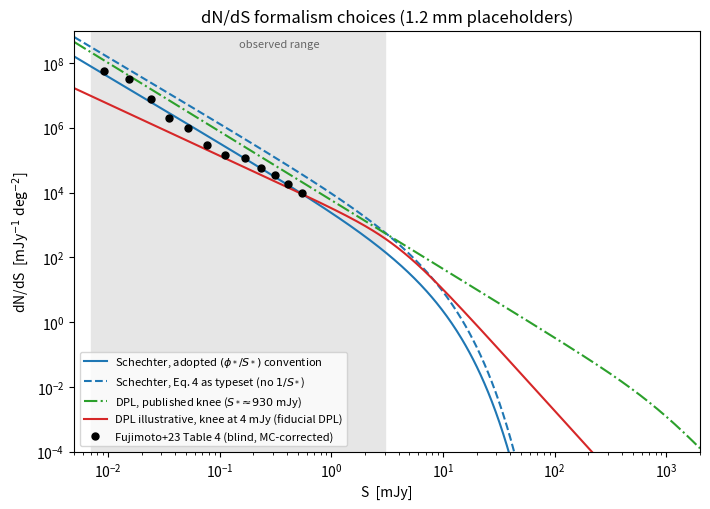
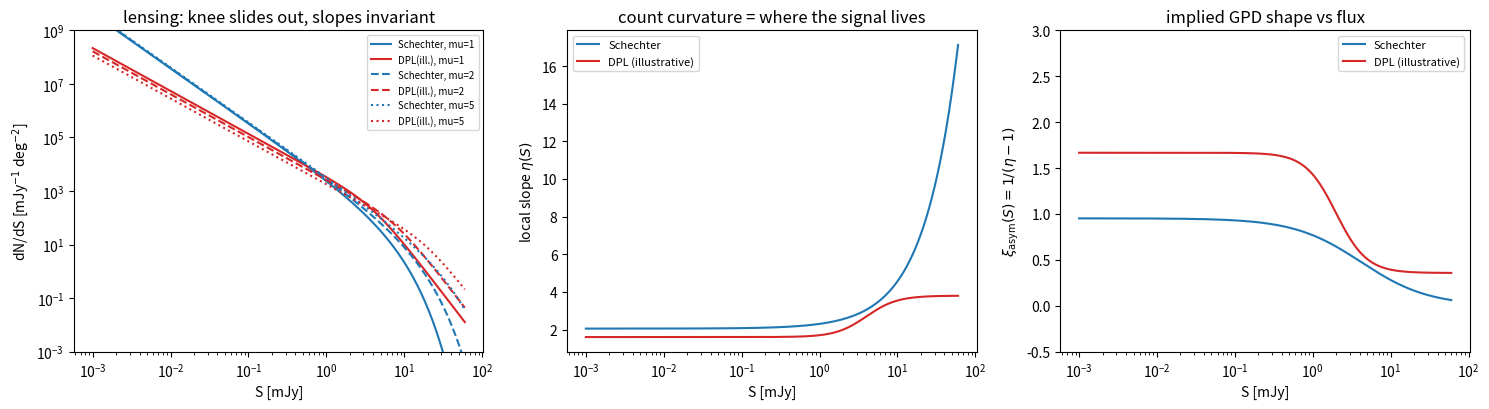

The matplotlib source for these figures, in order:
"""
counts.py — Module 1 of the CIB-lensing / GPD project
======================================================

Differential number-count models dN/dS for the sub-mm/mm source population,
together with the exact gravitational-lensing transformation of the counts.

Purpose
-------
Every other module of the pipeline (analytic P(D), map simulation, GPD
forecasting) consumes a number-count model through the interface defined
here.  Two functional forms are provided, following Fujimoto et al. (2023),
ApJS 266, 10 (arXiv:2303.01658), their Eqs. (4)-(5) and Table 5:

  * Schechter:          dN/dS = (phi*/S*) (S/S*)^alpha exp(-S/S*)
                        with alpha < 0  (their best fit: alpha = -2.05)
  * Double power law:   dN/dS = (phi*/S*) [ (S/S*)^alpha + (S/S*)^beta ]^-1
                        with alpha, beta > 0 (faint slope -alpha, bright -beta)

IMPORTANT normalization convention
----------------------------------
Fujimoto et al. print phi* in deg^-2 (Table 5).  Their Eq. (4) as typeset
omits the 1/S* Jacobian, but only the convention

        dN/dS = (phi*/S*) * f(S/S*)          [mJy^-1 deg^-2]

reproduces their measured counts (their Table 4) — e.g. at S = 0.5 mJy the
Schechter fit gives log(dN/dS) = 4.04 vs the measured 3.99 (bin 0.47-0.63
mJy), whereas without the 1/S* factor the curve is high by ~0.6 dex
everywhere.  We therefore adopt the (phi*/S*) convention throughout.

Note on the published DPL fit: the best-fit knee log10(S*/mJy) = 2.97 lies
far outside the observed flux range (0.007-3 mJy), i.e. the MCMC ran into
the degenerate single-power-law limit.  For experiments that need a break
*inside* the P(D) window (the "break-crossing" lensing signal), use
`DoublePowerLaw.illustrative()`.

Lensing transformation (exact, per magnification value mu)
----------------------------------------------------------
Flux boost S -> mu*S and solid-angle dilution dOmega -> mu*dOmega give
(Lima, Jain & Devlin 2010, MNRAS 406, 2352, Eq. 31):

        n_mu(S) = mu^-2 * n_0(S/mu)

For a pure power law n_0 ~ S^-eta this changes only the amplitude
(by mu^(eta-2)), NOT the slope: the lensing observable in the GPD shape
parameter xi comes entirely from curvature/breaks in dN/dS and from
finite-threshold effects.  `LensedCounts` and `MixtureCounts` implement
the single-mu and the mixture-over-mu (aperture-averaged) cases.

Units
-----
Flux density S        : mJy
dN/dS                 : mJy^-1 deg^-2
Angular scales        : arcsec where needed (beam)

All functions are numpy-vectorized in S.  Only numpy/scipy/matplotlib
are required.

Typical usage
-------------
>>> from counts import Schechter, LensedCounts
>>> c0 = Schechter()                    # Fujimoto+2023 1.2 mm best fit
>>> c2 = LensedCounts(c0, mu=2.0)       # counts behind uniform mu = 2
>>> c0.dnds(1.0), c2.dnds(1.0)          # mJy^-1 deg^-2

Run the file top-to-bottom (or cell-by-cell in Spyder) for a demo.
"""

# %% Imports and constants
import numpy as np

# numpy 2.x renamed trapz -> trapezoid; keep both working
_trapz = getattr(np, "trapezoid", getattr(np, "trapz", None))

DEG2_TO_ARCSEC2 = 3600.0 ** 2          # 1 deg^2 in arcsec^2
FWHM_TO_SIGMA = 1.0 / (2.0 * np.sqrt(2.0 * np.log(2.0)))

# %% Plotting configuration (used by the demo cells at the bottom)
#  Default: show figures interactively (plt.show()) — the right behaviour
#  inside an IDE like Spyder.  Set SAVE_FIGURES = True (or export
#  CIB_SAVE_FIGURES=1) to write PNGs into FIGURE_DIR instead, for batch
#  or headless runs.
import os as _os

SAVE_FIGURES = bool(int(_os.environ.get("CIB_SAVE_FIGURES", "0")))
FIGURE_DIR = "."


def _finish_figure(fig, name):
    """Demo helper: show the figure (default) or save FIGURE_DIR/name.png."""
    if SAVE_FIGURES:
        path = _os.path.join(FIGURE_DIR, name + ".png")
        fig.savefig(path, dpi=140)
        print(f"Wrote {path}")
    else:
        import matplotlib.pyplot as plt
        plt.show()


# %% Base class
class BaseCounts:
    """
    Base class for differential number-count models.

    Subclasses must implement `dnds(S)` returning dN/dS in mJy^-1 deg^-2
    for S in mJy.  The base class supplies cumulative counts, moments,
    local slope diagnostics, and the asymptotic GPD shape parameter.
    """

    #  Subclasses should set a sensible faint/bright support (mJy); the
    #  moment integrals use these as default limits.  With faint slopes
    #  steeper than -2 the total flux diverges as S_min -> 0, so S_min
    #  is a *physical* input (it will matter for the P(D) mean, but not
    #  for the mean-subtracted P(D) shape, nor for the variance as long
    #  as the slope is shallower than -3).
    s_min = 1e-4
    s_max = 1e3

    def dnds(self, S):
        raise NotImplementedError

    # ---- integral quantities ------------------------------------------------
    def _log_grid(self, s_lo=None, s_hi=None, n=2048):
        s_lo = self.s_min if s_lo is None else s_lo
        s_hi = self.s_max if s_hi is None else s_hi
        return np.geomspace(s_lo, s_hi, n)

    def n_gtr(self, S, s_hi=None, n=4096):
        """Cumulative counts N(>S) [deg^-2] by log-space trapezoid rule."""
        S = np.atleast_1d(np.asarray(S, float))
        s_hi = self.s_max if s_hi is None else s_hi
        out = np.zeros_like(S)
        for i, s in enumerate(S):
            if s >= s_hi:
                continue
            g = np.geomspace(s, s_hi, n)
            out[i] = _trapz(self.dnds(g) * g, np.log(g))   # dS = S dlnS
        return out if out.size > 1 else out[0]

    def moment(self, k, s_lo=None, s_hi=None, n=4096):
        """
        Flux moments  M_k = int S^k dN/dS dS  over [s_lo, s_hi].
        Units: mJy^k deg^-2.
        k=0: source surface density; k=1: total flux (CIB intensity from
        this population); k=2: sets the confusion variance.
        """
        g = self._log_grid(s_lo, s_hi, n)
        return _trapz(self.dnds(g) * g ** (k + 1), np.log(g))

    # ---- local-slope diagnostics --------------------------------------------
    def eta(self, S, dlog=1e-3):
        """Local differential slope  eta(S) = -dln(dN/dS)/dlnS  (positive)."""
        S = np.asarray(S, float)
        lo, hi = S * (1 - dlog), S * (1 + dlog)
        return -(np.log(self.dnds(hi)) - np.log(self.dnds(lo))) \
            / (np.log(hi) - np.log(lo))

    def xi_asymptotic(self, S):
        """
        Asymptotic GPD shape parameter implied by the local count slope,
        xi(S) ~ 1/(eta(S) - 1)  (valid on a power-law stretch; see the
        GPD manual, Sec. 6).  Returns negative/large values where the
        slope is <1 (non-Pareto regime) — interpret with care.
        """
        return 1.0 / (self.eta(S) - 1.0)

    # ---- confusion statistics ------------------------------------------------
    def confusion_stats(self, beam_fwhm_arcsec, s_lo=None, s_hi=None):
        """
        Beam-folded shot-noise statistics for a Gaussian beam
        (peak-normalized, so map units are mJy/beam):

          mean  D_bar    = Om_eff * int S   dN/dS dS
          sigma_conf^2   = (Om_eff/2) * int S^2 dN/dS dS
          N_beam         = Om_b * N(>s_lo)   (sources per beam solid angle)

        with Om_eff = 2 pi sigma_b^2 (the integral of the beam) and
        Om_b = 2 pi sigma_b^2 as well for a Gaussian.  Returns a dict.
        The variance formula follows from int x^2 R(x) dx with
        R(x) = Om_eff N(>x)/x (see pofd_analytic.py).
        """
        sig_b = beam_fwhm_arcsec * FWHM_TO_SIGMA          # arcsec
        om_eff = 2.0 * np.pi * sig_b ** 2 / DEG2_TO_ARCSEC2   # deg^2
        m1 = self.moment(1, s_lo, s_hi)
        m2 = self.moment(2, s_lo, s_hi)
        n0 = self.moment(0, s_lo, s_hi)
        return dict(mean_mJy_per_beam=om_eff * m1,
                    sigma_conf_mJy_per_beam=np.sqrt(0.5 * om_eff * m2),
                    sources_per_beam=om_eff * n0)


# %% Concrete models (Fujimoto et al. 2023, Table 5)
class Schechter(BaseCounts):
    """
    Schechter counts, Fujimoto+2023 Eq. (4) with the (phi*/S*) convention:

        dN/dS = (phi*/S*) (S/S*)^alpha exp(-S/S*)

    Defaults: 1.2 mm ALCS best fit (their Table 5):
        alpha = -2.05, log10(S*/mJy) = 0.60, log10(phi*/deg^-2) = 2.85.
    These are PLACEHOLDERS for the project — to be replaced by 0.35 mm
    (350 um) parameters at the analysis stage.
    """

    def __init__(self, alpha=-2.05, log_sstar=0.60, log_phistar=2.85,
                 s_min=1e-4, s_max=None):
        self.alpha = float(alpha)
        self.sstar = 10.0 ** log_sstar          # mJy
        self.phistar = 10.0 ** log_phistar      # deg^-2
        self.s_min = s_min
        # the exponential makes the integrals converge; 30 S* is plenty
        self.s_max = 30.0 * self.sstar if s_max is None else s_max

    def dnds(self, S):
        S = np.asarray(S, float)
        x = S / self.sstar
        out = (self.phistar / self.sstar) * x ** self.alpha * np.exp(-x)
        return np.where(S > 0, out, 0.0)


class DoublePowerLaw(BaseCounts):
    """
    Double power law, Fujimoto+2023 Eq. (5) with the (phi*/S*) convention:

        dN/dS = (phi*/S*) [ (S/S*)^alpha + (S/S*)^beta ]^-1

    (faint end ~ S^-alpha, bright end ~ S^-beta, alpha < beta, both > 0).

    Defaults are the published Table 5 values (alpha=2.12, beta=3.81,
    log S* = 2.97, log phi* = 0.44).  CAUTION: that knee (~930 mJy) lies
    far outside the fitted flux range, i.e. the published fit is
    effectively a single power law over the P(D) window.  Use
    `DoublePowerLaw.illustrative()` for a knee inside the window.
    """

    def __init__(self, alpha=2.12, beta=3.81, log_sstar=2.97,
                 log_phistar=0.44, s_min=1e-4, s_max=1e4):
        self.alpha, self.beta = float(alpha), float(beta)
        self.sstar = 10.0 ** log_sstar
        self.phistar = 10.0 ** log_phistar
        self.s_min, self.s_max = s_min, s_max

    @classmethod
    def illustrative(cls, alpha=1.6, beta=3.8, sstar_mJy=4.0,
                     phistar_deg2=1.5e3, s_min=1e-4, s_max=1e4):
        """A DPL with the knee at a few mJy — inside the confusion P(D)
        window — for break-crossing (xi vs mu) experiments.  The
        amplitude is tuned to thread the Fujimoto+23 Table 4 points at
        0.1-0.5 mJy; these numbers are purely illustrative.  This is the
        DPL used in all downstream demos; the published Table-5 DPL
        (degenerate ~1 Jy knee) is kept only for the formalism-comparison
        figure."""
        return cls(alpha=alpha, beta=beta,
                   log_sstar=np.log10(sstar_mJy),
                   log_phistar=np.log10(phistar_deg2),
                   s_min=s_min, s_max=s_max)

    def dnds(self, S):
        S = np.asarray(S, float)
        x = S / self.sstar
        with np.errstate(divide="ignore", over="ignore"):
            out = (self.phistar / self.sstar) \
                / (x ** self.alpha + x ** self.beta)
        return np.where(S > 0, out, 0.0)


# %% Lensing transformations
class LensedCounts(BaseCounts):
    """
    Counts behind a *uniform* magnification mu (LJD 2010 Eq. 31):

        n_mu(S) = mu^-2 n_0(S/mu)

    Support scales with mu (s_min, s_max -> mu*s_min, mu*s_max).
    """

    def __init__(self, base, mu):
        if mu <= 0:
            raise ValueError("mu must be positive (use |mu| for P(D) work)")
        self.base, self.mu = base, float(mu)
        self.s_min = base.s_min * self.mu
        self.s_max = base.s_max * self.mu

    def dnds(self, S):
        return self.base.dnds(np.asarray(S, float) / self.mu) / self.mu ** 2


class MixtureCounts(BaseCounts):
    """
    Area-weighted mixture of lensed counts,

        n_eff(S) = sum_k w_k mu_k^-2 n_0(S/mu_k),   sum_k w_k = 1,

    describing the *average* image-plane counts over a region (aperture,
    annulus, stacked cutout) in which the magnification takes value mu_k
    over an area fraction w_k.  This is the object the analytic P(D) of a
    stacked cluster field needs (each sky position is an inhomogeneous
    Poisson process; the area-averaged P(D) uses area-averaged counts
    only when the field is analysed pixel-wise — see pofd_analytic.py
    for the distinction between the mixture-of-P(D)s and the
    P(D)-of-mixture; for one-point pixel histograms pooled over the
    region, the pooled histogram is the area-weighted mixture of the
    local P(D)s, and *that* is computed by passing each mu separately.
    MixtureCounts is provided for the R(x)-level shortcut, valid because
    the compound-Poisson CF is linear in the rate function.)
    """

    def __init__(self, base, mus, weights):
        mus = np.asarray(mus, float)
        w = np.asarray(weights, float)
        if np.any(mus <= 0):
            raise ValueError("all mu must be positive")
        self.base = base
        self.mus, self.w = mus, w / w.sum()
        self.s_min = base.s_min * mus.min()
        self.s_max = base.s_max * mus.max()

    def dnds(self, S):
        S = np.asarray(S, float)[..., None]
        return np.sum(self.w * self.base.dnds(S / self.mus) / self.mus ** 2,
                      axis=-1)


# %% Demo / self-test  (run this file directly, or cell-by-cell in Spyder)
if __name__ == "__main__":
    import matplotlib.pyplot as plt

    sch = Schechter()
    dpl_pub = DoublePowerLaw()             # published Table-5 fit (knee ~1 Jy)
    dpl_ill = DoublePowerLaw.illustrative()

    # Fujimoto+2023 Table 4 (blind sample, MC-corrected), first 12 bins:
    # columns (S_lo, S_hi [mJy], log10 dN/dS [mJy^-1 deg^-2]).
    # Used here for VISUAL validation of the normalization convention only.
    t4 = np.array([
        [0.007, 0.012, 7.76], [0.012, 0.020, 7.51], [0.020, 0.029, 6.89],
        [0.029, 0.043, 6.29], [0.043, 0.063, 6.00], [0.063, 0.093, 5.47],
        [0.093, 0.136, 5.16], [0.140, 0.200, 5.06], [0.200, 0.270, 4.76],
        [0.270, 0.360, 4.54], [0.360, 0.470, 4.27], [0.470, 0.630, 3.99]])
    s_dat = np.sqrt(t4[:, 0] * t4[:, 1])          # geometric bin centres

    # --- console check against Table 4 (Schechter, adopted convention) -----
    checks = [(0.11, 5.16), (0.5, 3.99), (0.02, 7.1)]   # (S/mJy, log dN/dS)
    print("Schechter vs Fujimoto+23 Table 4 (log10 dN/dS):")
    for s, ref in checks:
        print(f"  S={s:6.3f} mJy : model {np.log10(sch.dnds(s)):5.2f}"
              f"  measured ~{ref:5.2f}")

    # --- confusion statistics for the project band -------------------------
    stats = sch.confusion_stats(beam_fwhm_arcsec=14.9, s_lo=1e-3)
    print("\nBeam-folded stats (14.9\" FWHM, S_min=1 uJy):")
    for k, v in stats.items():
        print(f"  {k:28s} = {v:.4g}")

    # %% Figure 1: functional-form conventions vs the measured counts
    #  * Schechter with the adopted (phi*/S*) Jacobian vs the literal
    #    reading of their Eq. 4 (no 1/S*): a constant 0.6 dex offset that
    #    misses the data everywhere;
    #  * DPL with the published (degenerate, ~930 mJy) knee vs the
    #    illustrative DPL with a knee at 4 mJy, inside the P(D) window.
    S = np.geomspace(5e-3, 2e3, 500)
    fig1, ax1 = plt.subplots(figsize=(7.2, 5.2))
    ax1.loglog(S, sch.dnds(S), "C0-",
               label=r"Schechter, adopted $(\phi_*/S_*)$ convention")
    ax1.loglog(S, sch.dnds(S) * sch.sstar, "C0--",
               label=r"Schechter, Eq. 4 as typeset (no $1/S_*$)")
    ax1.loglog(S, dpl_pub.dnds(S), "C2-.",
               label=r"DPL, published knee ($S_*\!\approx\!930$ mJy)")
    ax1.loglog(S, dpl_ill.dnds(S), "C3-",
               label=r"DPL illustrative, knee at 4 mJy (fiducial DPL)")
    ax1.plot(s_dat, 10.0 ** t4[:, 2], "ko", ms=5, zorder=5,
             label="Fujimoto+23 Table 4 (blind, MC-corrected)")
    ax1.axvspan(0.007, 3.0, color="0.9", zorder=0)
    ax1.text(0.15, 3e8, "observed range", color="0.4", fontsize=8)
    ax1.set(xlabel="S  [mJy]", ylabel=r"dN/dS  [mJy$^{-1}$ deg$^{-2}$]",
            xlim=(5e-3, 2e3), ylim=(1e-4, 1e9),
            title="dN/dS formalism choices (1.2 mm placeholders)")
    ax1.legend(fontsize=8, loc="lower left")
    fig1.tight_layout()
    _finish_figure(fig1, "demo_counts_formalisms")

    # %% Figure 2: lensing transformation, local slope, implied GPD shape
    #  (the fiducial "DPL (illustrative)" is the only DPL used from here on)
    S = np.geomspace(1e-3, 60, 400)
    fig, ax = plt.subplots(1, 3, figsize=(15, 4.2))

    for mu, ls in [(1, "-"), (2, "--"), (5, ":")]:
        c = sch if mu == 1 else LensedCounts(sch, mu)
        ax[0].loglog(S, c.dnds(S), "C0", ls=ls, label=f"Schechter, mu={mu}")
        c2 = dpl_ill if mu == 1 else LensedCounts(dpl_ill, mu)
        ax[0].loglog(S, c2.dnds(S), "C3", ls=ls, label=f"DPL(ill.), mu={mu}")
    ax[0].set(xlabel="S [mJy]", ylabel="dN/dS [mJy$^{-1}$ deg$^{-2}$]",
              title="lensing: knee slides out, slopes invariant",
              ylim=(1e-3, 1e9))
    ax[0].legend(fontsize=7)

    ax[1].semilogx(S, sch.eta(S), "C0", label="Schechter")
    ax[1].semilogx(S, dpl_ill.eta(S), "C3", label="DPL (illustrative)")
    ax[1].set(xlabel="S [mJy]", ylabel=r"local slope $\eta(S)$",
              title="count curvature = where the signal lives")
    ax[1].legend(fontsize=8)

    m = (sch.eta(S) > 1.05)
    ax[2].semilogx(S[m], sch.xi_asymptotic(S[m]), "C0", label="Schechter")
    m = (dpl_ill.eta(S) > 1.05)
    ax[2].semilogx(S[m], dpl_ill.xi_asymptotic(S[m]), "C3",
                   label="DPL (illustrative)")
    ax[2].set(xlabel="S [mJy]", ylabel=r"$\xi_{\rm asym}(S)=1/(\eta-1)$",
              ylim=(-0.5, 3), title="implied GPD shape vs flux")
    ax[2].legend(fontsize=8)
    fig.tight_layout()
    _finish_figure(fig, "demo_counts")
